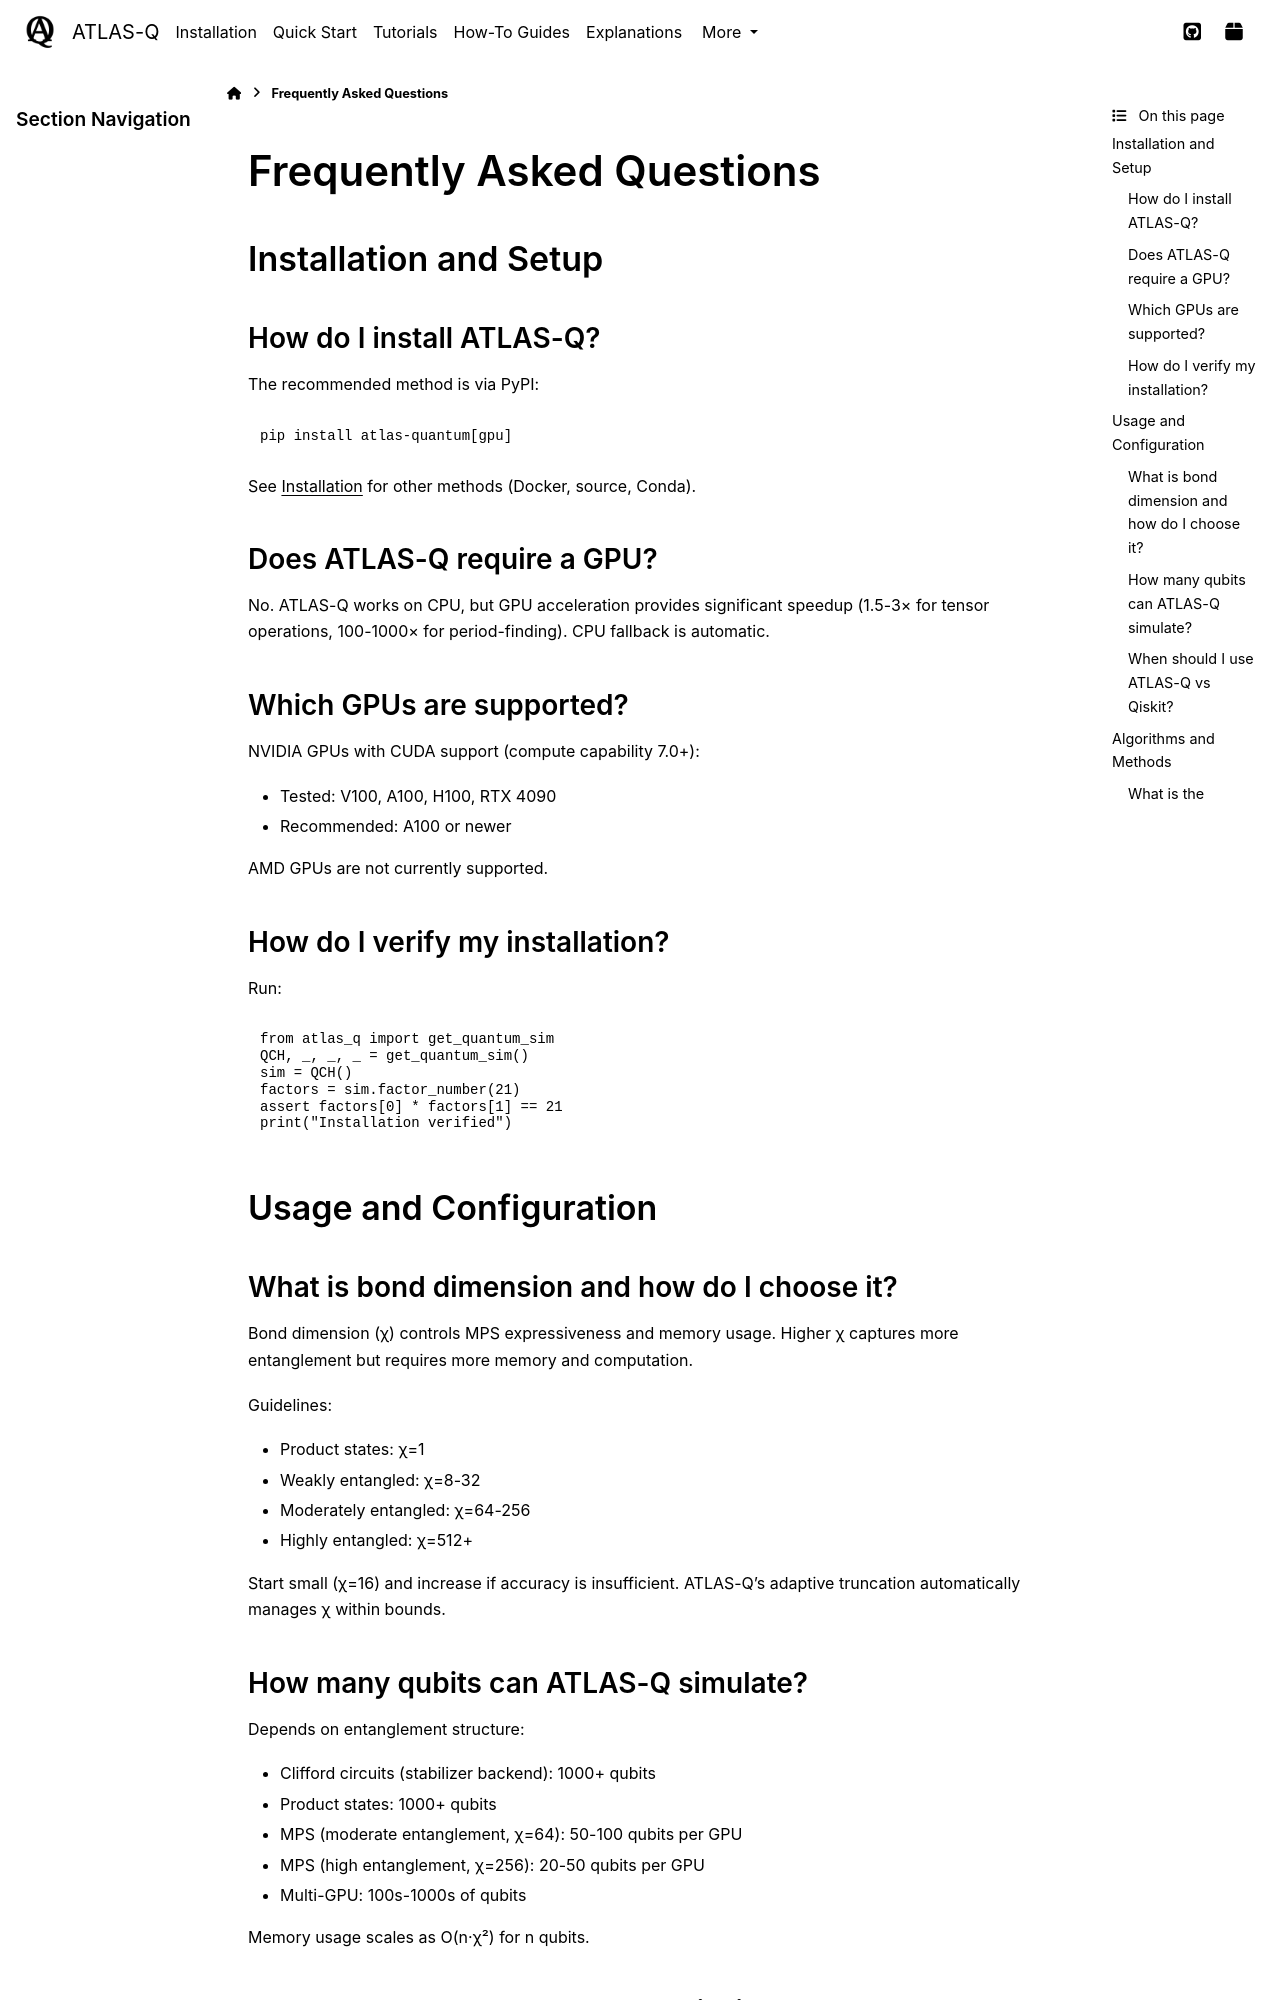

repository: followthesapper/ATLAS-Q · page: faq.html · generator: sphinx

Frequently Asked Questions
==========================

Installation and Setup
----------------------

How do I install ATLAS-Q?
^^^^^^^^^^^^^^^^^^^^^^^^^^

The recommended method is via PyPI:

.. code-block:: bash

   pip install atlas-quantum[gpu]

See :doc:`installation` for other methods (Docker, source, Conda).

Does ATLAS-Q require a GPU?
^^^^^^^^^^^^^^^^^^^^^^^^^^^^

No. ATLAS-Q works on CPU, but GPU acceleration provides significant speedup (1.5-3× for tensor operations, 100-1000× for period-finding). CPU fallback is automatic.

Which GPUs are supported?
^^^^^^^^^^^^^^^^^^^^^^^^^^

NVIDIA GPUs with CUDA support (compute capability 7.0+):

- Tested: V100, A100, H100, RTX 4090
- Recommended: A100 or newer

AMD GPUs are not currently supported.

How do I verify my installation?
^^^^^^^^^^^^^^^^^^^^^^^^^^^^^^^^^

Run:

.. code-block:: python

   from atlas_q import get_quantum_sim
   QCH, _, _, _ = get_quantum_sim()
   sim = QCH()
   factors = sim.factor_number(21)
   assert factors[0] * factors[1] == 21
   print("Installation verified")

Usage and Configuration
-----------------------

What is bond dimension and how do I choose it?
^^^^^^^^^^^^^^^^^^^^^^^^^^^^^^^^^^^^^^^^^^^^^^^

Bond dimension (χ) controls MPS expressiveness and memory usage. Higher χ captures more entanglement but requires more memory and computation.

Guidelines:

- Product states: χ=1
- Weakly entangled: χ=8-32
- Moderately entangled: χ=64-256
- Highly entangled: χ=512+

Start small (χ=16) and increase if accuracy is insufficient. ATLAS-Q's adaptive truncation automatically manages χ within bounds.

How many qubits can ATLAS-Q simulate?
^^^^^^^^^^^^^^^^^^^^^^^^^^^^^^^^^^^^^^

Depends on entanglement structure:

- Clifford circuits (stabilizer backend): 1000+ qubits
- Product states: 1000+ qubits
- MPS (moderate entanglement, χ=64): 50-100 qubits per GPU
- MPS (high entanglement, χ=256): 20-50 qubits per GPU
- Multi-GPU: 100s-1000s of qubits

Memory usage scales as O(n·χ²) for n qubits.
